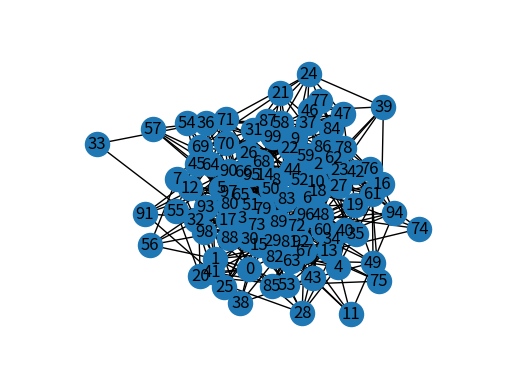
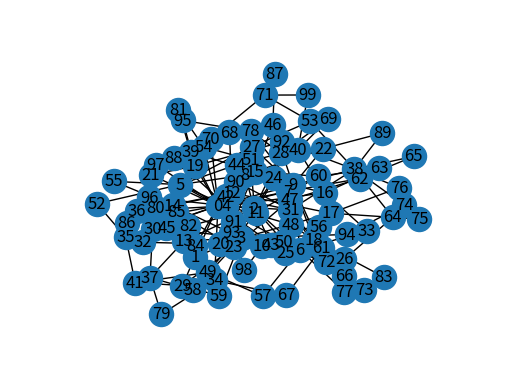

Recreate these plots in Python, in order.
import networkx as nx
import matplotlib.pyplot as plt
import random
import argparse
import numpy as np
import logging

G = nx.fast_gnp_random_graph(100, 0.1, 420)
pos = nx.spring_layout(G, seed=420)
nx.draw_networkx(G, pos)
ax = plt.gca()
ax.margins(0.20)
plt.axis("off")
plt.show()

dg = sorted(G.degree, key=lambda x: x[1], reverse=True)
print(min(dg))

H =  nx.barabasi_albert_graph(100, 2, 420)
pos = nx.spring_layout(H, seed=420)
nx.draw_networkx(H, pos)
ax = plt.gca()
ax.margins(0.20)
plt.axis("off")
plt.show()

dg = sorted(H.degree, key=lambda x: x[1], reverse=True)
print(min(dg))
